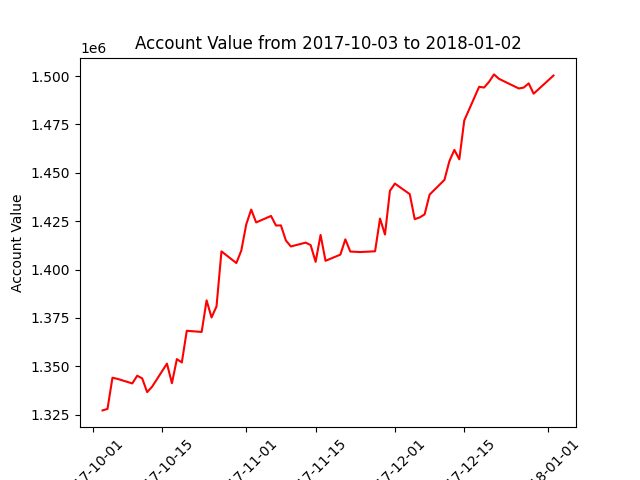

The table this chart was drawn from, first rows:
datadate, account_value
20171003, 1327150
20171004, 1327927
20171005, 1344038
20171006, 1343468
20171009, 1341095
20171010, 1345079
20171011, 1343698
20171012, 1336610
20171013, 1339400
20171016, 1351343
20171017, 1341203
20171018, 1353683
20171019, 1351942
20171020, 1368309
20171023, 1367718
20171024, 1384042
20171025, 1375193
20171026, 1380917
20171027, 1409381
20171030, 1403336
20171031, 1409766
20171101, 1423308
20171102, 1430988
20171103, 1424349
20171106, 1427691
20171107, 1422749
20171108, 1422809
20171109, 1415024
20171110, 1411912
20171113, 1413895
20171114, 1412616
20171115, 1403947
20171116, 1417887
20171117, 1404499
20171120, 1407697
20171121, 1415593
20171122, 1409280
20171124, 1409022
20171127, 1409423
20171128, 1426345
20171129, 1418074
20171130, 1440711
20171201, 1444425
20171204, 1438969
20171205, 1426040
20171206, 1426919
20171207, 1428500
20171208, 1438720
20171211, 1446338
20171212, 1456052
20171213, 1461854
20171214, 1456963
20171215, 1477075
20171218, 1494463
20171219, 1494090
20171220, 1497036
20171221, 1500881
20171222, 1498595
20171226, 1493608
20171227, 1494065
... 3 more rows
